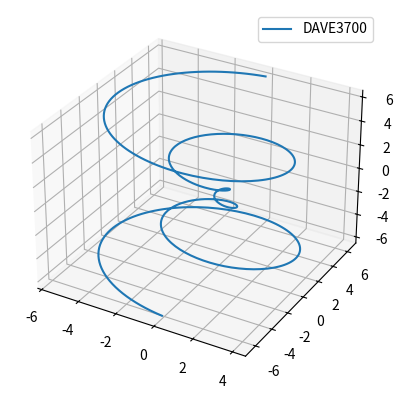

Here is the Python script that generated this plot:
#!/usr/bin/env python3
# -*- coding: utf-8 -*-
"""
Created on Fri Sep  8 12:07:34 2023

@author: harald
"""

import numpy as np
import matplotlib.pyplot as plt

N = 500
XMIN = -2*np.pi
XMAX = 2*np.pi

#ax = plt.figure(figsize =(3, 2), dpi=400).add_subplot(projection='3d')
ax = plt.figure().add_subplot(projection='3d')

# Prepare arrays x, y, z
z = np.linspace(XMIN, XMAX, N)

x = z * np.sin(2*z)
y = z * np.cos(2*z)

ax.plot(x, y, z, label="DAVE3700")
ax.legend()

plt.show()